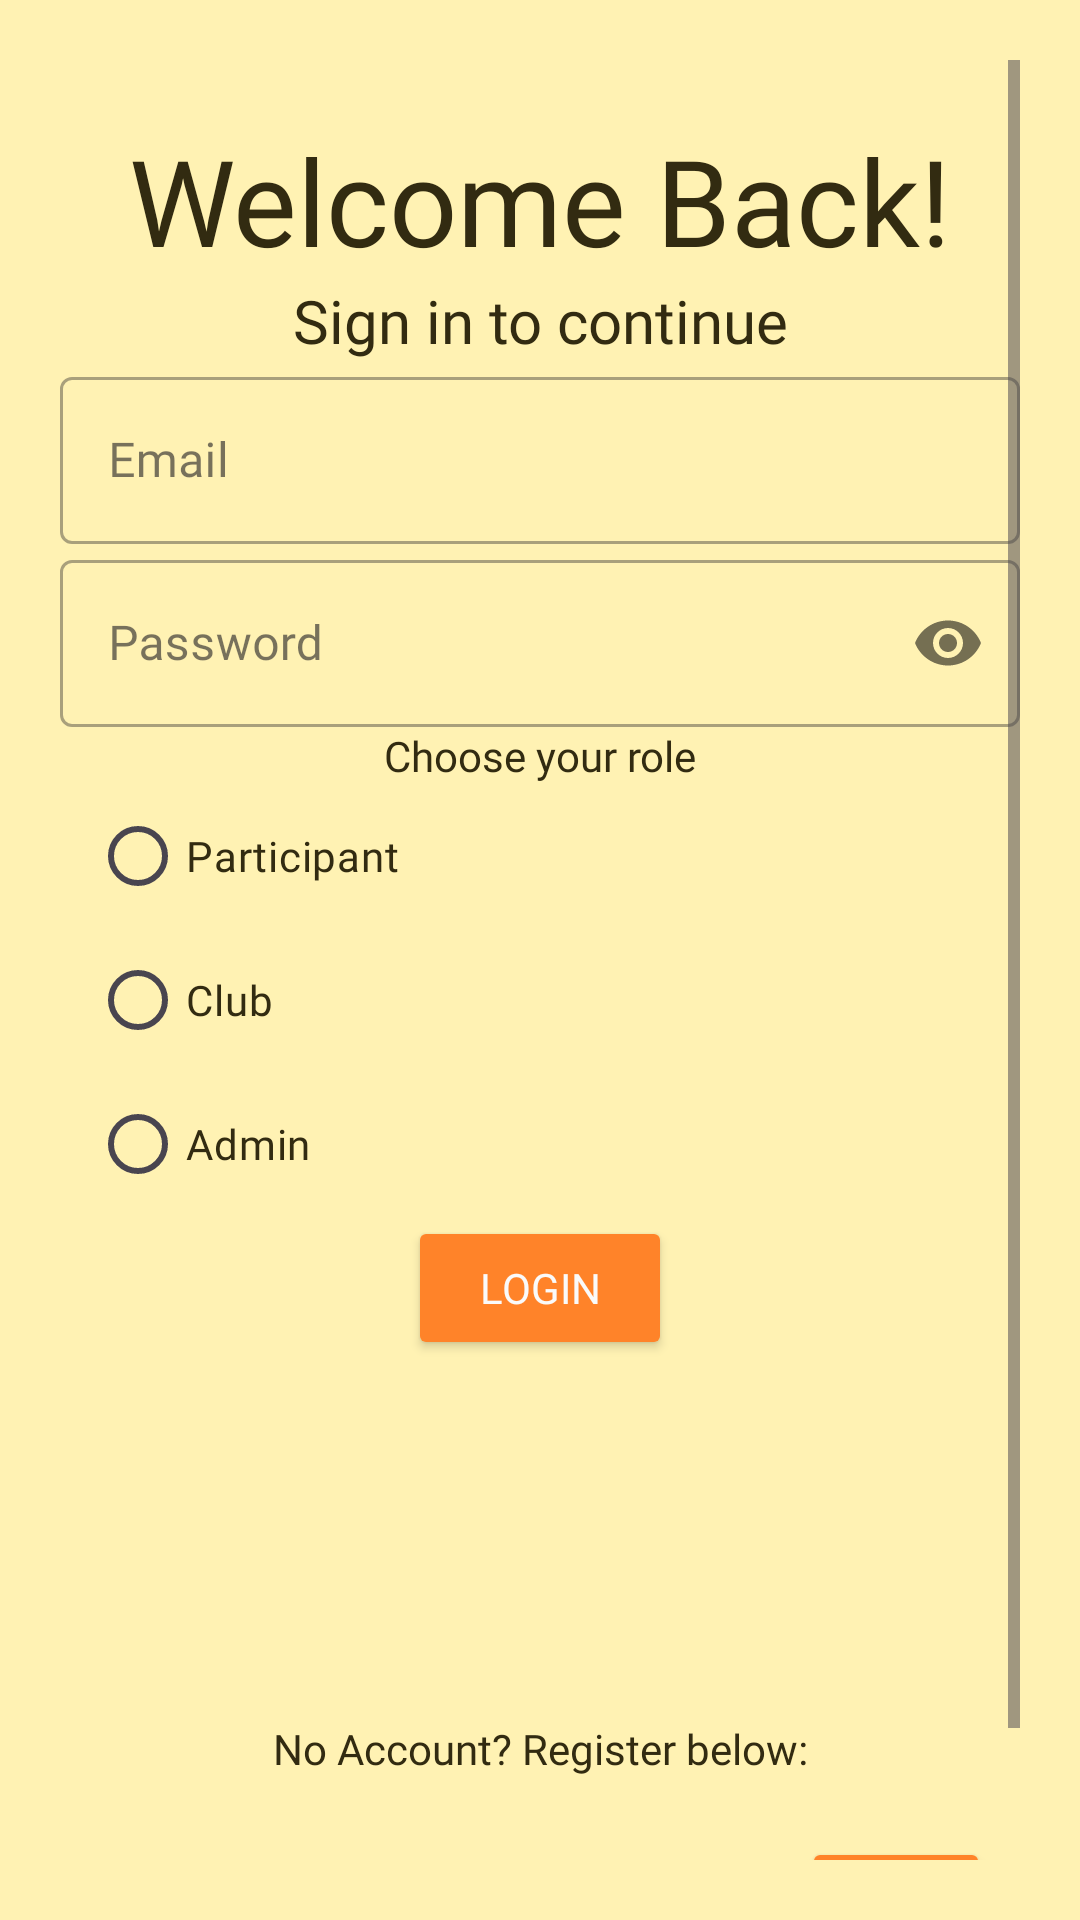

Produce the Android XML layout that renders to this screen, including the resource entries it uses.
<!-- AndroidManifest.xml: application theme Theme.GCC_APP_GRP10 -->
<!-- res/layout/activity_login.xml -->
<?xml version="1.0" encoding="utf-8"?>
<LinearLayout xmlns:android="http://schemas.android.com/apk/res/android"
    xmlns:app="http://schemas.android.com/apk/res-auto"
    xmlns:tools="http://schemas.android.com/tools"
    android:layout_width="match_parent"
    android:layout_height="match_parent"
    tools:context=".Database.Interfaces.CanRegister"
    android:orientation="vertical"
    android:background="@color/yellow3"
    android:padding="20dp">

  <ScrollView
      android:layout_width="match_parent"
      android:layout_height="match_parent" >

    <LinearLayout
        android:layout_width="match_parent"
        android:layout_height="wrap_content"
        android:layout_marginTop="20dp"
        android:layout_marginBottom="20dp"
        android:orientation="vertical">

      <TextView
          android:id="@+id/titleTextView"
          android:layout_width="match_parent"
          android:layout_height="wrap_content"
          android:gravity="center"
          android:text="Welcome Back!"
          android:textSize="40sp"
          android:textColor="@color/darkbrown"
          android:fontFamily="@font/bubblebobble" />

      <TextView
          android:layout_width="match_parent"
          android:layout_height="wrap_content"
          android:gravity="center"
          android:text="Sign in to continue"
          android:textSize="20sp"
          android:textColor="@color/darkbrown"
          android:fontFamily="@font/quicksand_bold" />

      <com.google.android.material.textfield.TextInputLayout
          android:layout_width="match_parent"
          android:layout_height="wrap_content"
          android:id="@+id/emailEditText"
          android:hint="Email"
          style="@style/Widget.MaterialComponents.TextInputLayout.OutlinedBox">

        <com.google.android.material.textfield.TextInputEditText
            android:layout_width="match_parent"
            android:layout_height="wrap_content"
            android:fontFamily="@font/quicksand_bold"
            android:textColor="@color/darkbrown"/>

      </com.google.android.material.textfield.TextInputLayout>

      <com.google.android.material.textfield.TextInputLayout
          android:layout_width="match_parent"
          android:layout_height="wrap_content"
          android:id="@+id/passwordEditText"
          style="@style/Widget.MaterialComponents.TextInputLayout.OutlinedBox"
          android:hint="Password"
          app:passwordToggleEnabled="true">

        <com.google.android.material.textfield.TextInputEditText
            android:layout_width="match_parent"
            android:layout_height="wrap_content"
            android:inputType="textPassword"
            android:fontFamily="@font/quicksand_bold"
            android:textColor="@color/darkbrown"/>

      </com.google.android.material.textfield.TextInputLayout>

      <TextView
          android:id="@+id/roleTextView"
          android:layout_width="match_parent"
          android:layout_height="wrap_content"
          android:layout_gravity="center"
          android:gravity="center"
          android:text="@string/role_label"
          android:fontFamily="@font/quicksand_bold"
          android:textColor="@color/darkbrown"/>

      <RadioGroup
          android:id="@+id/roleGroup"
          android:layout_width="300dp"
          android:layout_height="match_parent"
          android:layout_gravity="center"
          android:fontFamily="@font/quicksand_bold"
          android:textColor="@color/darkbrown">

        <RadioButton
            android:id="@+id/roleParticipant"
            android:layout_width="match_parent"
            android:layout_height="wrap_content"
            android:text="@string/role_participant"
            android:fontFamily="@font/quicksand_bold"
            android:textColor="@color/darkbrown"/>

        <RadioButton
            android:id="@+id/roleClub"
            android:layout_width="match_parent"
            android:layout_height="wrap_content"
            android:text="@string/role_club"
            android:fontFamily="@font/quicksand_bold"
            android:textColor="@color/darkbrown"/>

        <RadioButton
            android:id="@+id/roleAdmin"
            android:layout_width="match_parent"
            android:layout_height="wrap_content"
            android:text="@string/role_admin"
            android:fontFamily="@font/quicksand_bold"
            android:textColor="@color/darkbrown"/>
      </RadioGroup>

      <Button
          android:id="@+id/loginButton"
          android:layout_width="wrap_content"
          android:layout_height="wrap_content"
          android:layout_gravity="center"
          android:gravity="center"
          android:onClick="OnLoginButton"
          android:text="@string/login_button"
          app:backgroundTint="@color/orange"
          app:strokeWidth="3dp"
          app:strokeColor="@color/darkbrown"
          android:textColor="@color/eggwhite"
          android:fontFamily="@font/bubblebobble"/>

      <Space
          android:layout_width="match_parent"
          android:layout_height="120dp" />

      <TextView
          android:id="@+id/registerPromptTextView"
          android:layout_width="match_parent"
          android:layout_height="wrap_content"
          android:gravity="center"
          android:text="@string/reg_prompt"
          android:fontFamily="@font/quicksand_bold"
          android:textColor="@color/darkbrown"/>


      <LinearLayout
          android:layout_width="wrap_content"
          android:layout_height="wrap_content"
          android:gravity="center"
          android:orientation="horizontal"
          android:layout_marginTop="20dp">

        <Button
            android:id="@+id/registerParticipantButton"
            android:layout_width="wrap_content"
            android:layout_height="wrap_content"
            android:layout_gravity="center"
            android:gravity="center"
            android:layout_marginLeft="10dp"
            android:layout_marginRight="10dp"
            android:onClick="toRegisterParticipantPageButton"
            android:text="Participant"
            app:backgroundTint="@color/orange"
            app:strokeWidth="3dp"
            app:strokeColor="@color/darkbrown"
            android:textColor="@color/eggwhite"
            android:fontFamily="@font/bubblebobble" />

        <Button
            android:id="@+id/registerClubButton"
            android:layout_width="wrap_content"
            android:layout_height="wrap_content"
            android:layout_marginLeft="10dp"
            android:layout_marginRight="10dp"
            android:gravity="center"
            android:onClick="toRegisterClubPageButton"
            android:text="Club"
            app:backgroundTint="@color/orange"
            app:strokeWidth="3dp"
            app:strokeColor="@color/darkbrown"
            android:textColor="@color/eggwhite"
            android:fontFamily="@font/bubblebobble"/>

        <Button
            android:id="@+id/registerAdminButton"
            android:layout_width="wrap_content"
            android:layout_height="wrap_content"
            android:gravity="center"
            android:layout_marginLeft="10dp"
            android:layout_marginRight="10dp"
            android:onClick="toRegisterAdminPageButton"
            android:text="Admin"
            app:backgroundTint="@color/orange"
            app:strokeWidth="3dp"
            app:strokeColor="@color/darkbrown"
            android:textColor="@color/eggwhite"
            android:fontFamily="@font/bubblebobble"/>
      </LinearLayout>
    </LinearLayout>
  </ScrollView>

</LinearLayout>
<!-- resources referenced by this layout -->
<resources>
  <color name="darkbrown">#322B11</color>
  <color name="eggwhite">#FAFAFA</color>
  <color name="orange">#FF8329</color>
  <color name="yellow3">#FFF2B3</color>
  <string name="login_button">Login</string>
  <string name="reg_prompt">No Account? Register below:</string>
  <string name="role_admin">Admin</string>
  <string name="role_club">Club</string>
  <string name="role_label">Choose your role</string>
  <string name="role_participant">Participant</string>
  <style name="Theme.GCC_APP_GRP10" parent="Base.Theme.GCC_APP_GRP10" />
  <style name="Base.Theme.GCC_APP_GRP10" parent="Theme.Material3.DayNight.NoActionBar">
          
          <item name="android:windowBackground">@color/yellow3</item> --&gt;
      </style>
</resources>
